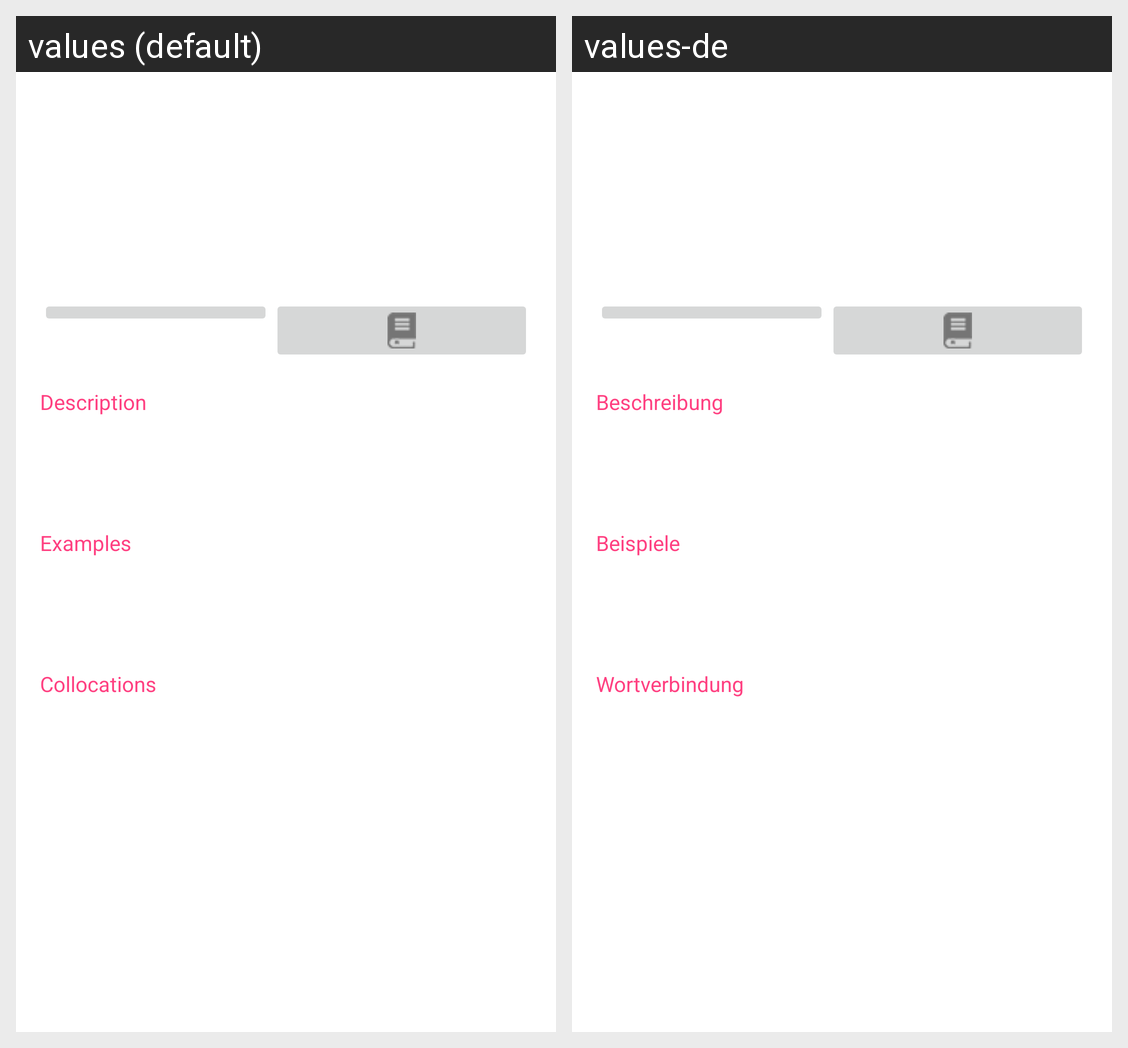

The same Android screen rendered under two of its app's locales, left to right. List the strings drawn on it with the default value and each locale's translation.
Android screen res/layout/word_details.xml rendered under 2 locales, left to right: values (default), values-de. Device: Nexus 5 (rendered at 1080×1920; each locale shown at half size, 540×960, under a caption strip naming it); theme AppTheme.
Strings drawn on this screen, with the default value and each locale's value (text and hints the layout hard-codes, and strings that could not be matched under every locale, appear in the picture but are not listed):

description
  values: Description
  values-de: Beschreibung

examples
  values: Examples
  values-de: Beispiele

collocations
  values: Collocations
  values-de: Wortverbindung
